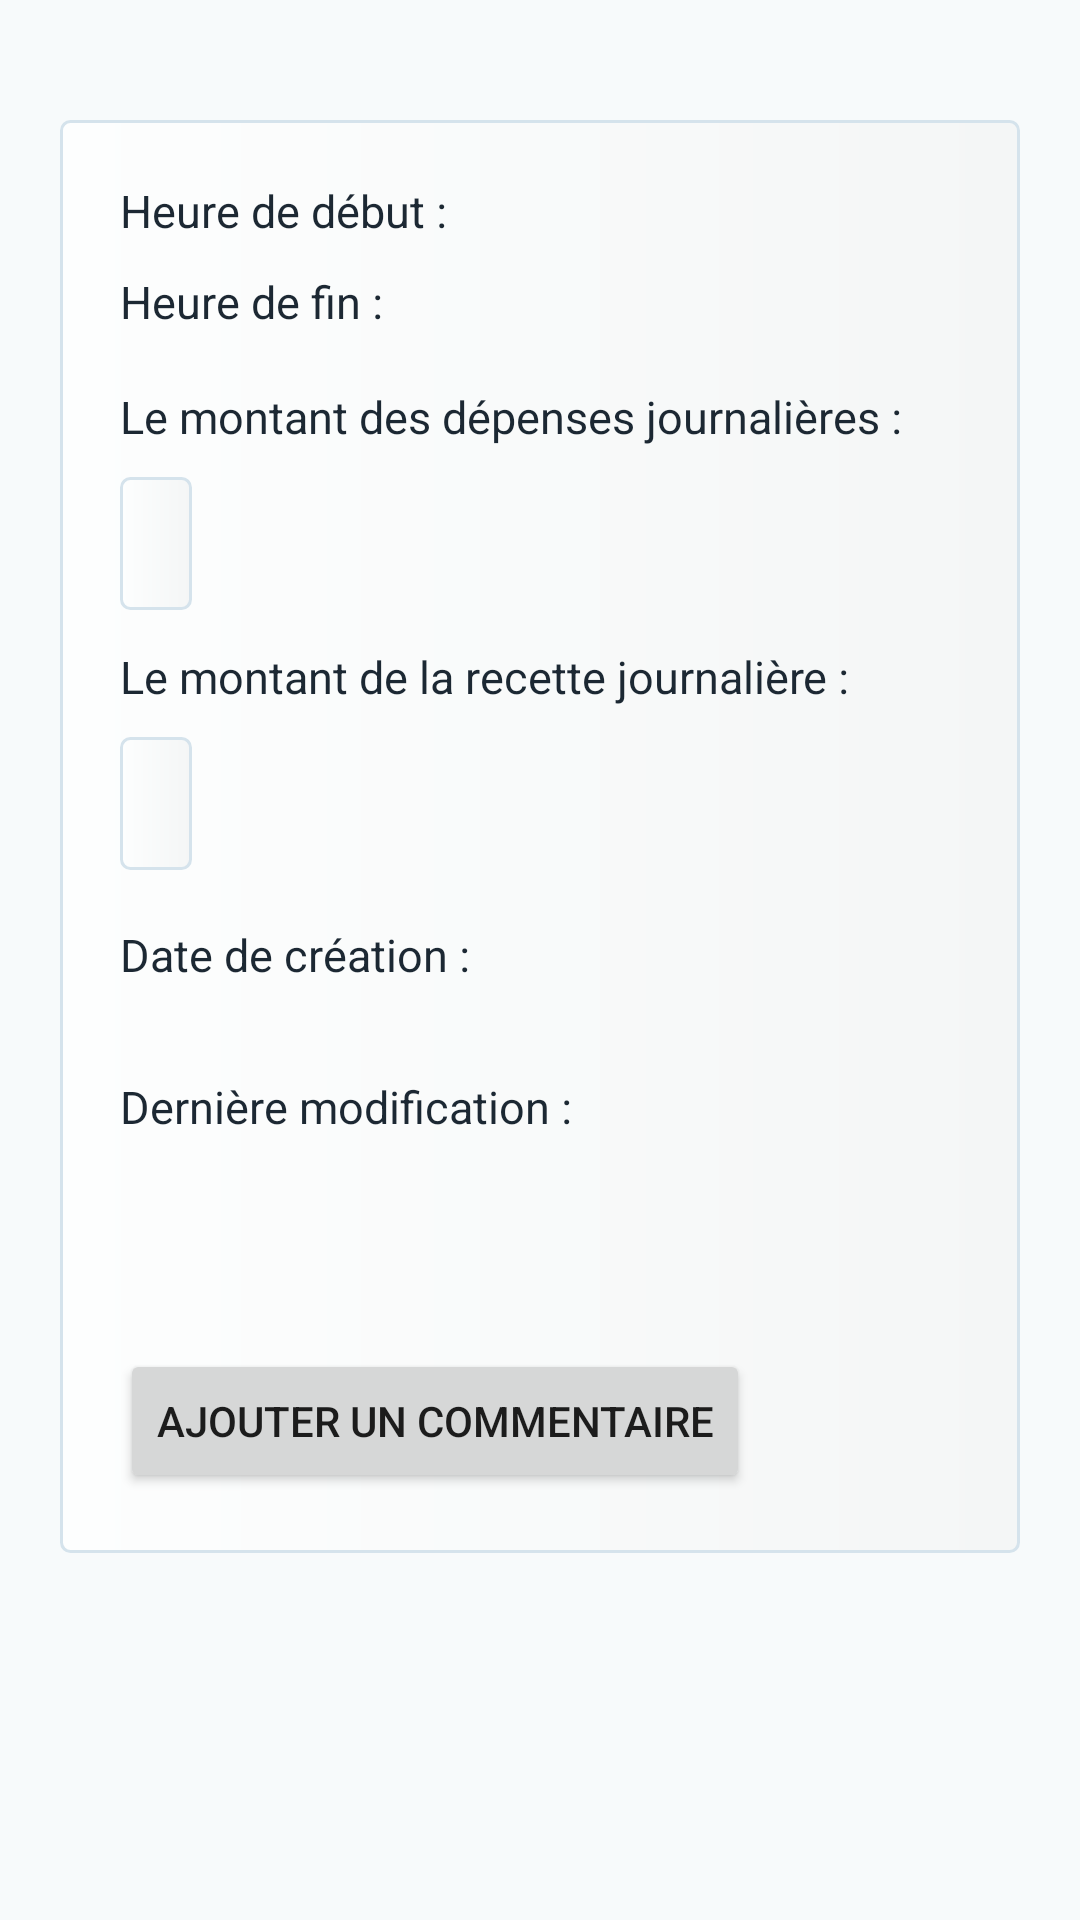

Layout XML and referenced resources for this Android screen:
<!-- AndroidManifest.xml: application theme Theme.Recipe -->
<!-- res/layout/activity_show_expense.xml -->
<?xml version="1.0" encoding="utf-8"?>
<ScrollView xmlns:android="http://schemas.android.com/apk/res/android"
    xmlns:app="http://schemas.android.com/apk/res-auto"
    xmlns:tools="http://schemas.android.com/tools"
    android:layout_width="match_parent"
    android:layout_height="match_parent"
    tools:context=".views.ShowExpenseActivity"
    android:padding="@dimen/sp20"
    android:background="@color/color_light"
    >
    <LinearLayout
        android:padding="@dimen/sp20"
        android:background="@drawable/bg_container"
        android:layout_marginTop="@dimen/sp20"
        android:orientation="vertical"
        android:layout_width="match_parent"
        android:layout_height="wrap_content">

        <LinearLayout
            android:layout_marginBottom="@dimen/sp10"
            android:layout_width="match_parent"
            android:layout_height="wrap_content"
            android:orientation="horizontal"
            >
            <TextView
                android:textColor="@color/black"
                android:textSize="@dimen/sp15"
                android:text="@string/show_start_time"
                android:layout_width="wrap_content"
                android:layout_height="wrap_content"
                />
            <TextView
                android:textColor="@color/black"
                android:textSize="@dimen/sp15"
                android:layout_marginStart="@dimen/sp10"
                android:id="@+id/text_view_start_time"
                android:layout_width="wrap_content"
                android:layout_height="wrap_content"
                />
        </LinearLayout>
        <LinearLayout
            android:layout_marginBottom="@dimen/sp18"
            android:layout_width="match_parent"
            android:layout_height="wrap_content"
            android:orientation="horizontal"
            >
            <TextView
                android:textColor="@color/black"
                android:textSize="@dimen/sp15"
                android:text="@string/show_end_time"
                android:layout_width="wrap_content"
                android:layout_height="wrap_content"
                />
            <TextView
                android:textColor="@color/black"
                android:textSize="@dimen/sp15"
                android:layout_marginStart="@dimen/sp10"
                android:id="@+id/text_view_end_time"
                android:layout_width="wrap_content"
                android:layout_height="wrap_content"
                />
        </LinearLayout>
        <LinearLayout
            android:layout_marginBottom="@dimen/sp12"
            android:layout_width="match_parent"
            android:layout_height="wrap_content"
            android:orientation="vertical"
            >
            <TextView
                android:layout_marginBottom="@dimen/sp10"
                android:textColor="@color/black"
                android:textSize="@dimen/sp15"
                android:text="@string/show_amount_daily_expense"
                android:layout_width="wrap_content"
                android:layout_height="wrap_content"
                />
            <TextView
                android:background="@drawable/bg_container"
                android:padding="@dimen/sp12"
                android:textColor="@color/black"
                android:textSize="@dimen/sp15"
                android:id="@+id/text_view_amount_daily_expense"
                android:layout_width="wrap_content"
                android:layout_height="wrap_content"
                />
        </LinearLayout>
        <LinearLayout
            android:layout_marginBottom="@dimen/sp18"
            android:layout_width="match_parent"
            android:layout_height="wrap_content"
            android:orientation="vertical"
            >
            <TextView
                android:layout_marginBottom="@dimen/sp10"
                android:textColor="@color/black"
                android:textSize="@dimen/sp15"
                android:text="@string/show_amount_daily_recipe"
                android:layout_width="wrap_content"
                android:layout_height="wrap_content"
                />
            <TextView
                android:background="@drawable/bg_container"
                android:padding="@dimen/sp12"
                android:textColor="@color/black"
                android:textSize="@dimen/sp15"
                android:id="@+id/text_view_amount_daily_recipe"
                android:layout_width="wrap_content"
                android:layout_height="wrap_content"
                />
        </LinearLayout>
        <LinearLayout
            android:layout_marginBottom="@dimen/sp10"
            android:layout_width="match_parent"
            android:layout_height="wrap_content"
            android:orientation="vertical"
            >
            <TextView
                android:textColor="@color/black"
                android:textSize="@dimen/sp15"
                android:text="@string/show_created_at"
                android:layout_width="wrap_content"
                android:layout_height="wrap_content"
                />
            <TextView
                android:textColor="@color/black"
                android:textSize="@dimen/sp15"
                android:layout_marginStart="@dimen/sp10"
                android:id="@+id/text_view_created_at"
                android:layout_width="wrap_content"
                android:layout_height="wrap_content"
                />
        </LinearLayout>
        <LinearLayout
            android:layout_marginBottom="@dimen/sp10"
            android:layout_width="match_parent"
            android:layout_height="wrap_content"
            android:orientation="vertical"
            >
            <TextView
                android:textColor="@color/black"
                android:textSize="@dimen/sp15"
                android:text="@string/show_updated_at"
                android:layout_width="wrap_content"
                android:layout_height="wrap_content"
                />
            <TextView
                android:textColor="@color/black"
                android:textSize="@dimen/sp15"
                android:layout_marginStart="@dimen/sp10"
                android:id="@+id/text_view_updated_at"
                android:layout_width="wrap_content"
                android:layout_height="wrap_content"
                />
        </LinearLayout>


        <TextView
            android:textColor="@color/black"
            android:textStyle="bold|italic"
            android:textSize="@dimen/sp15"
            android:layout_marginBottom="@dimen/sp20"
            android:id="@+id/text_view_count_comment"
            android:layout_height="wrap_content"
            android:layout_width="match_parent"
            />

        <Button
            android:id="@+id/button_add_comment"
            android:text="@string/comment_add"
            android:layout_width="wrap_content"
            android:layout_height="wrap_content"/>
    </LinearLayout>
</ScrollView>
<!-- resources referenced by this layout -->
<resources>
  <color name="black">#1C2833</color>
  <color name="color_light">#f7fafb</color>
  <dimen name="sp10">10sp</dimen>
  <dimen name="sp12">12sp</dimen>
  <dimen name="sp15">15sp</dimen>
  <dimen name="sp18">18sp</dimen>
  <dimen name="sp20">20sp</dimen>
  <!-- drawable bg_container (drawable) -->
  <?xml version="1.0" encoding="utf-8"?>
  <shape xmlns:android="http://schemas.android.com/apk/res/android" android:shape="rectangle">
      <solid android:color="@color/white"/>
      <stroke android:color="@color/border_light" android:width="1sp"/>
      <corners android:radius="3sp"/>
      <gradient android:startColor="#FDFEFE" android:endColor="#F4F6F6"/>
  </shape>
  <string name="comment_add">Ajouter un commentaire</string>
  <string name="show_amount_daily_expense">Le montant des dépenses journalières  : </string>
  <string name="show_amount_daily_recipe">Le montant de la recette journalière  : </string>
  <string name="show_created_at">Date de création : </string>
  <string name="show_end_time">Heure de fin : </string>
  <string name="show_start_time">Heure de début : </string>
  <string name="show_updated_at">Dernière modification : </string>
  <style name="Theme.Recipe" parent="Base.Theme.Recipe" />
  <color name="white">#FFFFFFFF</color>
  <color name="border_light">#d5e3ec</color>
  <style name="Base.Theme.Recipe" parent="Theme.MaterialComponents.Light.DarkActionBar">
          
          <item name="colorPrimary">@color/colorPrimary</item>
          <item name="colorSecondary">@color/colorSecondary</item>
          <item name="colorOutline">@color/border_light</item>
      </style>
  <color name="colorPrimary">#74a7f3</color>
  <color name="colorSecondary">#1B4F72</color>
</resources>
